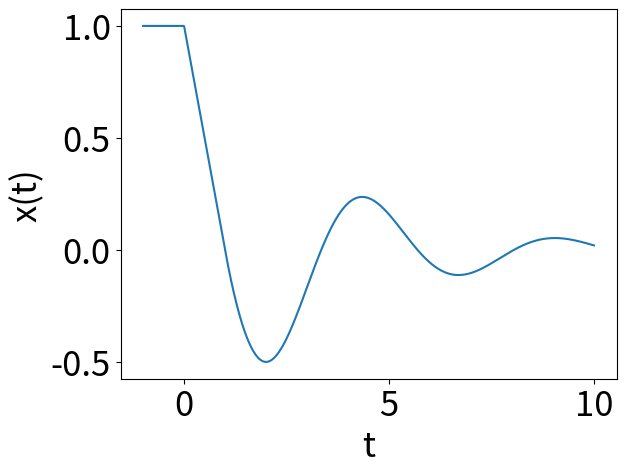

This figure's Python source:
# Programs 12b: Solution of a DDE using the method of steps.
# See Figure 12.1. The plot is a piecewise function.
# The lambda t: functions are computed in Programs 12a.

import numpy as np
import matplotlib.pyplot as plt

t = np.linspace(-1, 10, 1000)
plt.plot(t, np.piecewise(t, [t<=0,t>0,t>1,t>2,t>3,t>4,t>5,t>6,t>7,t>8,t>9], 
                         [lambda t: 1, 
                         lambda t: 1-t,
                         lambda t: t**2/2-2*t+3/2, 
                         lambda t: -t**3/6+3*t**2/2-4*t+17/6,
                         lambda t: t**4/24-2*t**3/3+15*t**2/4-17*t/2+149/24,
                         lambda t: -t**5/120 + 5*t**4/24 - 2*t**3 + 109*t**2/12 
                         - 115*t/6 + 1769/120, 
                         lambda t: t**6/720 - t**5/20 + 35*t**4/48 - 197*t**3/36 
                         + 1061*t**2/48 - 1085*t/24 + 26239/720,
                         lambda t: -t**7/5040 + 7*t**6/720 - t**5/5 + 107*t**4/48 - 
                         521*t**3/36 + 13081*t**2/240 - 13201*t/120 + 463609/5040,
                         lambda t: t**8/40320 - t**7/630 + 7*t**6/160 - 487*t**5/720 + 
                         3685*t**4/576 - 27227*t**3/720 + 39227*t**2/288 - 39371*t/144 
                         + 3157891/13440,
                         lambda t: -t**9/362880 + t**8/4480 - t**7/126 + 701*t**6/4320 - 
                         1511*t**5/720 + 51193*t**4/2880 - 212753*t**3/2160 + 1156699*t**2/3360 
                         - 1158379*t/1680 + 43896157/72576,
                         lambda t: t**10/3628800 - t**9/36288 + 11*t**8/8960 - 323*t**7/10080 + 
                         1873*t**6/3456 - 89269*t**5/14400 + 279533*t**4/5760 - 7761511*t**3/30240 + 
                         23602499*t**2/26880 - 23615939*t/13440 + 5681592251/3628800
                        ]))
    
plt.xlabel("t",fontsize=25) 
plt.ylabel("x(t)",fontsize=25) 
plt.tick_params(labelsize=25)